Dataset: processed (GitHub, 1Erge/treeleaf-classifier). Classes: anhui barberry, beales barberry, big fruited holly, camphor tree, canadian poplar, castor aralia, chinese cinnamon, chinese horse chestnut, chinese redbud, chinese toon, chinese tulip tree, crape myrtle, deodar, ford woodlotus, ginkgo, glossy privet, goldenrain tree, japan arrowwood, japanese cheesewood, japanese flowering cherry, japanese maple, nanmu, oleander, peach, pubescent bamboo, southern magnolia, sweet osmanthus, tangerine, trident maple, true indigo, wintersweet, yew plum pine.

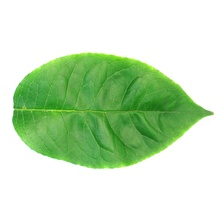
Label: big fruited holly

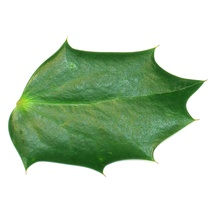
Label: beales barberry

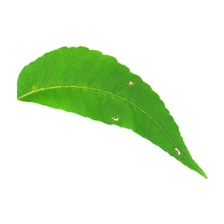
Label: chinese toon

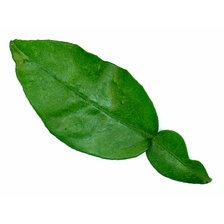
Label: tangerine

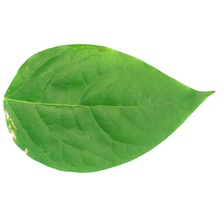
Label: wintersweet

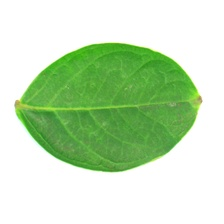
Label: crape myrtle
